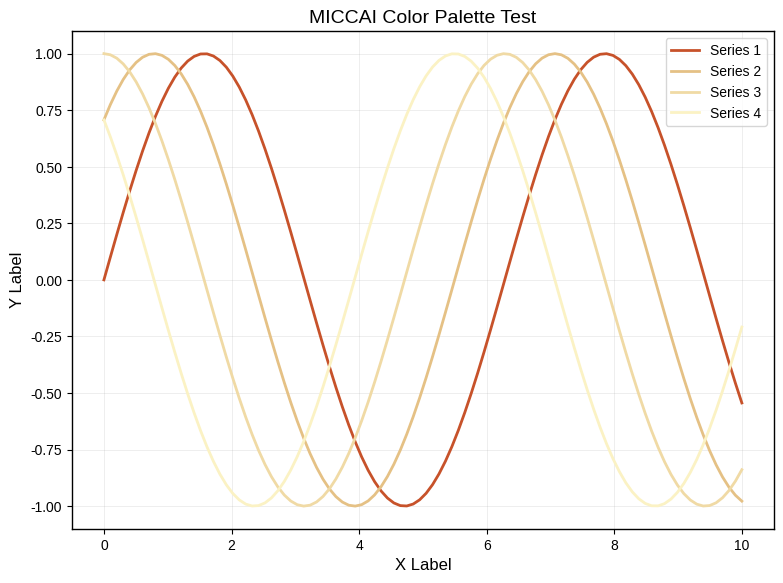

The matplotlib source for this figure: (Note: this script raises an exception after producing the figure.)
#!/usr/bin/env python3
# -*- coding: utf-8 -*-
"""
文件生成信息:
- 生成时间: 2025-01-XX 15:35:00
- 更新时间: 2025-12-25 09:14:24 (使用nvidia-smi获取CUDA时间)
- 生成需求: 用户要求统一的可视化配置，包括统一的英文字体和8种配色方案（#c7522a, #e5c185, #f0daa5, #fbf2c4, #b8cdab, #74a892, #008585, #004343）
- 更新需求: 用户要求使用Arial字体，适合SCI论文
- 生成原因: MICCAI论文需要统一的可视化风格，确保所有图表使用相同的字体和配色方案
- 更新原因: SCI论文通常要求使用Arial字体，优先使用Arial，如果不可用则使用Liberation Sans（Arial的开源替代）
- 相关任务: MICCAI论文准备和可视化标准化

文件功能: MICCAI论文可视化配置，提供统一的字体和配色方案，设置matplotlib样式；已更新：优先使用Arial字体（适合SCI论文）
"""

import matplotlib.pyplot as plt
import matplotlib.font_manager as fm
import numpy as np

# ==================== 配色方案 ====================
# MICCAI论文统一配色
MICCAI_COLORS = [
    '#c7522a',  # 深红棕色
    '#e5c185',  # 浅金色
    '#f0daa5',  # 米黄色
    '#fbf2c4',  # 浅米色
    '#b8cdab',  # 浅绿色
    '#74a892',  # 青绿色
    '#008585',  # 深青色
    '#004343',  # 深墨绿色
]

# RGB格式（用于某些库）
MICCAI_COLORS_RGB = [
    (199, 82, 42),    # #c7522a
    (229, 193, 133),  # #e5c185
    (240, 218, 165),  # #f0daa5
    (251, 242, 196),  # #fbf2c4
    (184, 205, 171),  # #b8cdab
    (116, 168, 146),  # #74a892
    (0, 133, 133),    # #008585
    (0, 67, 67),      # #004343
]

# 归一化RGB（0-1范围）
MICCAI_COLORS_RGB_NORM = [(r/255, g/255, b/255) for r, g, b in MICCAI_COLORS_RGB]

# ==================== 字体配置 ====================
# 设置matplotlib使用Arial字体（SCI论文要求）
def setup_matplotlib_fonts():
    """配置matplotlib使用Arial字体（优先），适合SCI论文"""
    # 优先使用Arial及其变体（SCI论文常用字体）
    font_candidates = [
        'Arial',
        'Arial Unicode MS',
        'Arial Black',
        'Liberation Sans',  # Arial的开源替代，外观相似
        'Helvetica',  # Arial的替代
        'DejaVu Sans',
        'sans-serif',
    ]
    
    # 获取所有可用字体（包括完整路径信息）
    available_fonts = {}
    for font in fm.fontManager.ttflist:
        font_name = font.name
        if font_name not in available_fonts:
            available_fonts[font_name] = font
    
    # 查找Arial相关字体（不区分大小写）
    arial_fonts = [f for f in available_fonts.keys() if 'arial' in f.lower()]
    
    # 优先使用Arial
    for font_name in font_candidates:
        # 精确匹配
        if font_name in available_fonts:
            plt.rcParams['font.family'] = font_name
            plt.rcParams['font.sans-serif'] = [font_name] + [f for f in font_candidates if f != font_name]
            print(f"✓ Using font: {font_name} (for SCI paper)")
            return font_name
        # 模糊匹配（不区分大小写）
        for available_font in available_fonts.keys():
            if font_name.lower() in available_font.lower() or available_font.lower() in font_name.lower():
                plt.rcParams['font.family'] = available_font
                plt.rcParams['font.sans-serif'] = [available_font] + [f for f in font_candidates if f != font_name]
                print(f"✓ Using font: {available_font} (similar to {font_name}, for SCI paper)")
                return available_font
    
    # 如果没有找到Arial，使用Liberation Sans（Arial的开源替代，外观非常相似）
    if 'Liberation Sans' in available_fonts:
        plt.rcParams['font.family'] = 'Liberation Sans'
        plt.rcParams['font.sans-serif'] = ['Liberation Sans', 'Arial', 'DejaVu Sans']
        print("✓ Using font: Liberation Sans (Arial alternative, for SCI paper)")
        return 'Liberation Sans'
    
    # 最后备选
    plt.rcParams['font.family'] = 'sans-serif'
    plt.rcParams['font.sans-serif'] = ['Arial', 'Liberation Sans', 'Helvetica', 'DejaVu Sans']
    print("⚠ Using default sans-serif (Arial preferred but not found)")
    return 'sans-serif'

# ==================== 样式配置 ====================
def setup_miccai_style():
    """设置MICCAI论文的matplotlib样式"""
    # 设置字体
    setup_matplotlib_fonts()
    
    # 设置matplotlib参数
    plt.rcParams.update({
        'font.size': 12,
        'axes.labelsize': 12,
        'axes.titlesize': 14,
        'xtick.labelsize': 10,
        'ytick.labelsize': 10,
        'legend.fontsize': 10,
        'figure.titlesize': 16,
        'figure.dpi': 300,  # 高分辨率
        'savefig.dpi': 300,
        'savefig.bbox': 'tight',
        'savefig.pad_inches': 0.1,
        'axes.linewidth': 1.0,
        'grid.linewidth': 0.5,
        'lines.linewidth': 2.0,
        'lines.markersize': 6,
        'axes.grid': True,
        'grid.alpha': 0.3,
    })
    
    print("✓ MICCAI样式配置完成")

def get_color_palette(n_colors=None):
    """
    获取配色方案
    
    Args:
        n_colors: 需要的颜色数量，如果为None则返回所有颜色
    
    Returns:
        颜色列表
    """
    if n_colors is None:
        return MICCAI_COLORS
    elif n_colors <= len(MICCAI_COLORS):
        return MICCAI_COLORS[:n_colors]
    else:
        # 如果需要更多颜色，使用插值
        return MICCAI_COLORS + [MICCAI_COLORS[i % len(MICCAI_COLORS)] 
                                for i in range(len(MICCAI_COLORS), n_colors)]

def get_color_cycle():
    """获取matplotlib颜色循环"""
    return plt.cycler('color', MICCAI_COLORS)

# ==================== 示例使用 ====================
if __name__ == '__main__':
    # 测试配置
    setup_miccai_style()
    
    # 创建示例图
    fig, ax = plt.subplots(figsize=(8, 6))
    
    x = np.linspace(0, 10, 100)
    colors = get_color_palette(4)
    
    for i, color in enumerate(colors[:4]):
        y = np.sin(x + i * np.pi / 4)
        ax.plot(x, y, color=color, label=f'Series {i+1}', linewidth=2)
    
    ax.set_xlabel('X Label', fontsize=12)
    ax.set_ylabel('Y Label', fontsize=12)
    ax.set_title('MICCAI Color Palette Test', fontsize=14)
    ax.legend()
    ax.grid(True, alpha=0.3)
    
    plt.tight_layout()
    plt.savefig('cursor_file/miccai_color_test.png', dpi=300, bbox_inches='tight')
    print("✓ 测试图已保存: cursor_file/miccai_color_test.png")
    plt.close()
